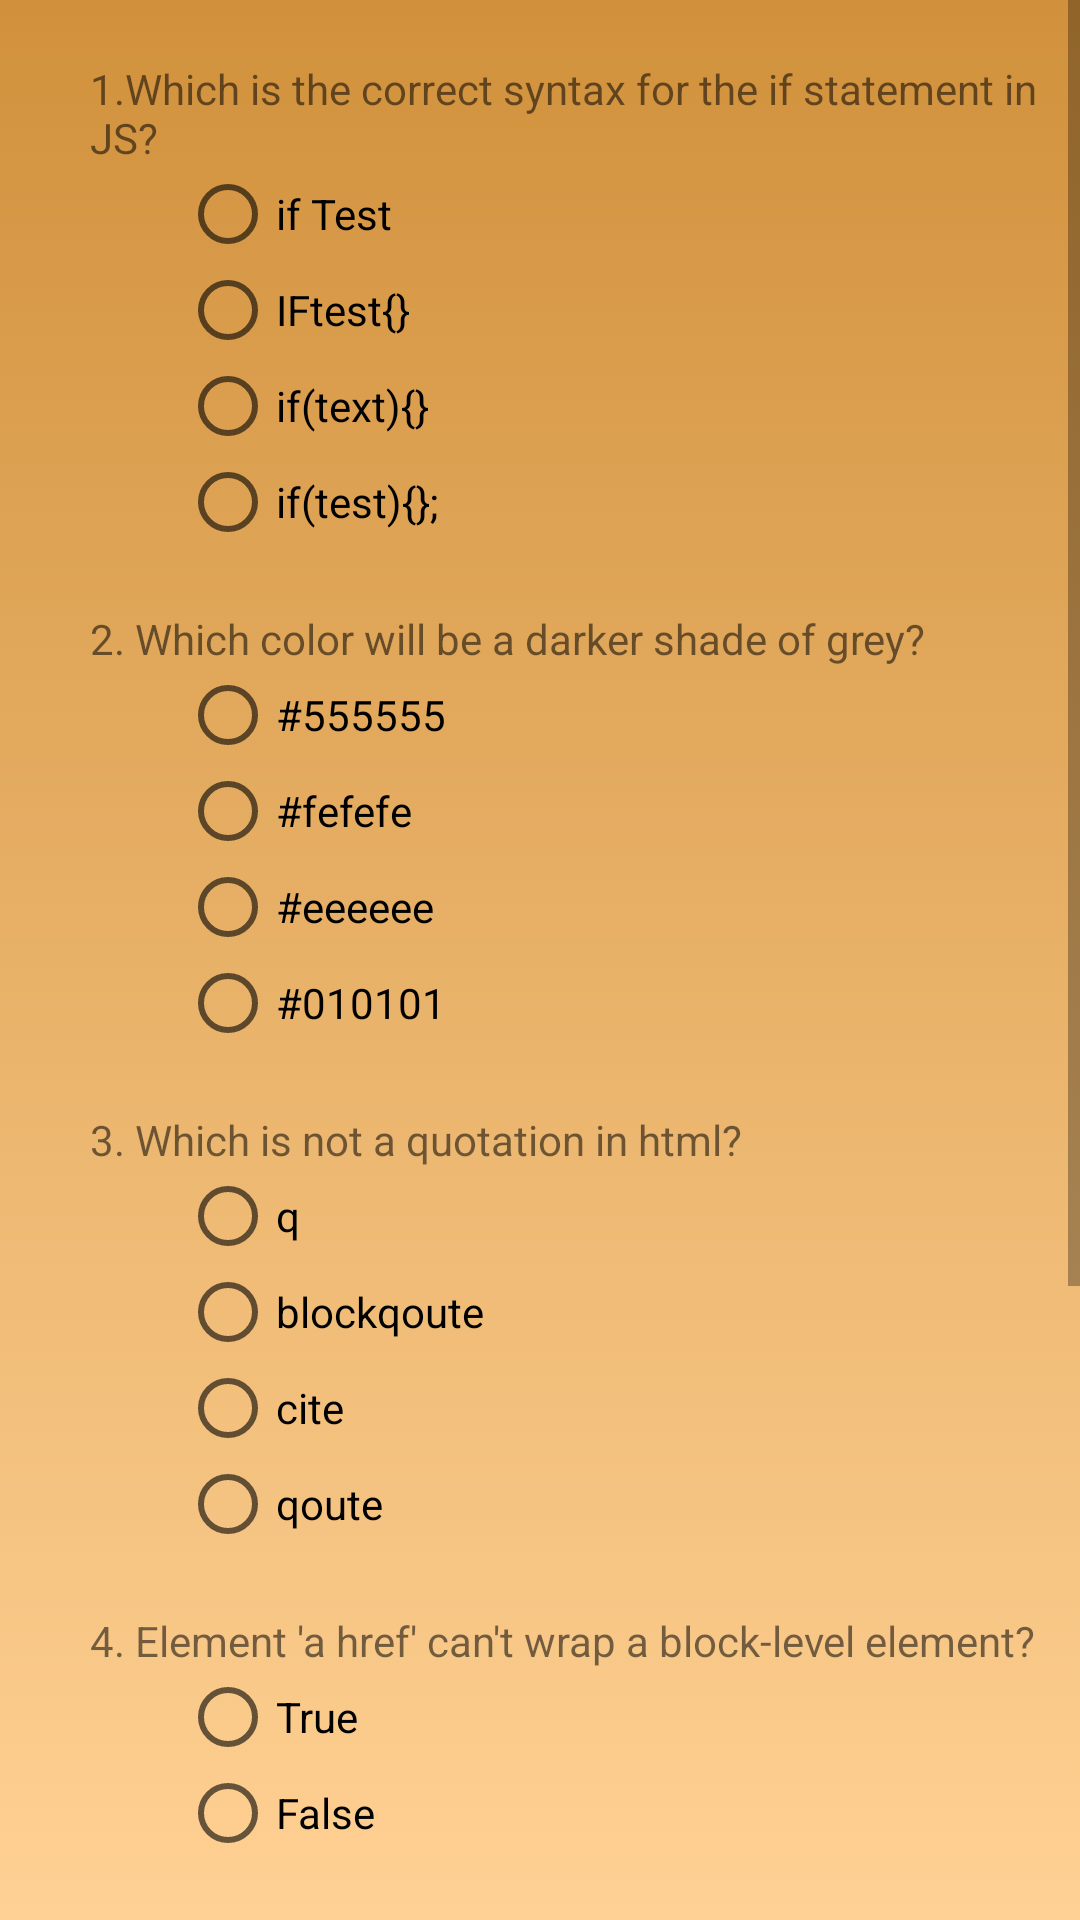

Layout XML and referenced resources for this Android screen:
<!-- AndroidManifest.xml: application theme AppTheme -->
<!-- res/layout/activity_topic2.xml -->
<ScrollView xmlns:android="http://schemas.android.com/apk/res/android"
    android:layout_width="match_parent"
    android:layout_height="match_parent"
    android:background="@drawable/gradd">
    <LinearLayout
        android:layout_width="match_parent"
        android:layout_height="wrap_content"
        android:orientation="vertical">

        <LinearLayout
            android:layout_width="match_parent"
            android:layout_height="wrap_content"
            android:layout_marginTop="20dp"
            android:orientation="vertical"
            android:paddingLeft="30dp">

            <TextView
                android:layout_width="match_parent"
                android:layout_height="wrap_content"
                android:text="1.Which is the correct syntax for the if statement in JS?"

                />
            <RadioGroup
                android:id="@+id/radiogrp11"
                android:layout_width="match_parent"
                android:layout_height="wrap_content"
                android:paddingLeft="30dp">
                <RadioButton
                    android:id="@+id/dummy"
                    android:layout_width="match_parent"
                    android:layout_height="wrap_content"
                    android:checked="true"
                    android:text="dummy"
                    android:visibility="gone"/>
                <RadioButton
                    android:layout_width="match_parent"
                    android:layout_height="wrap_content"
                    android:text="if Test"/>
                <RadioButton
                    android:layout_width="match_parent"
                    android:layout_height="wrap_content"
                    android:text="IFtest{}"/>
                <RadioButton
                    android:layout_width="match_parent"
                    android:layout_height="wrap_content"
                    android:text="if(text){}"/>
                <RadioButton
                    android:layout_width="match_parent"
                    android:layout_height="wrap_content"
                    android:text="if(test){};"/>
            </RadioGroup>
        </LinearLayout>
        <LinearLayout
            android:layout_width="match_parent"
            android:layout_height="wrap_content"
            android:layout_marginTop="20dp"
            android:orientation="vertical"
            android:paddingLeft="30dp">

            <TextView
                android:layout_width="match_parent"
                android:layout_height="wrap_content"
                android:text="2. Which color will be a darker shade of grey?"

                />
            <RadioGroup
                android:id="@+id/radiogrp22"
                android:layout_width="match_parent"
                android:layout_height="wrap_content"
                android:paddingLeft="30dp">
                <RadioButton
                    android:id="@+id/dummy2"
                    android:layout_width="match_parent"
                    android:layout_height="wrap_content"
                    android:checked="true"
                    android:text="dummy"
                    android:visibility="gone"/>
                <RadioButton
                    android:layout_width="match_parent"
                    android:layout_height="wrap_content"
                    android:text="#555555"/>
                <RadioButton
                    android:layout_width="match_parent"
                    android:layout_height="wrap_content"
                    android:text="#fefefe"/>
                <RadioButton
                    android:layout_width="match_parent"
                    android:layout_height="wrap_content"
                    android:text="#eeeeee"/>
                <RadioButton
                    android:layout_width="match_parent"
                    android:layout_height="wrap_content"
                    android:text="#010101"/>
            </RadioGroup>
        </LinearLayout>
        <LinearLayout
            android:layout_width="match_parent"
            android:layout_height="wrap_content"
            android:layout_marginTop="20dp"
            android:orientation="vertical"
            android:paddingLeft="30dp">

            <TextView
                android:layout_width="match_parent"
                android:layout_height="wrap_content"
                android:text="3. Which is not a quotation in html?"
                />
            <RadioGroup
                android:id="@+id/radiogrp33"
                android:layout_width="match_parent"
                android:layout_height="wrap_content"
                android:paddingLeft="30dp">
                <RadioButton
                    android:id="@+id/dummy3"
                    android:layout_width="match_parent"
                    android:layout_height="wrap_content"
                    android:checked="true"
                    android:text="dummy"
                    android:visibility="gone"/>
                <RadioButton
                    android:layout_width="match_parent"
                    android:layout_height="wrap_content"
                    android:text="q"/>
                <RadioButton
                    android:layout_width="match_parent"
                    android:layout_height="wrap_content"
                    android:text="blockqoute"/>
                <RadioButton
                    android:layout_width="match_parent"
                    android:layout_height="wrap_content"
                    android:text="cite"/>
                <RadioButton
                    android:layout_width="match_parent"
                    android:layout_height="wrap_content"
                    android:text="qoute"/>
            </RadioGroup>
        </LinearLayout>
        <LinearLayout
            android:layout_width="match_parent"
            android:layout_height="wrap_content"
            android:layout_marginTop="20dp"
            android:orientation="vertical"
            android:paddingLeft="30dp">

            <TextView
                android:layout_width="match_parent"
                android:layout_height="wrap_content"
                android:text="4. Element 'a href' can't wrap a block-level element?"
                />
            <RadioGroup
                android:id="@+id/radiogrp44"
                android:layout_width="match_parent"
                android:layout_height="wrap_content"
                android:paddingLeft="30dp">
                <RadioButton
                    android:id="@+id/dummy4"
                    android:layout_width="match_parent"
                    android:layout_height="wrap_content"
                    android:checked="true"
                    android:text="dummy"
                    android:visibility="gone"/>
                <RadioButton
                    android:layout_width="match_parent"
                    android:layout_height="wrap_content"
                    android:text="True"/>
                <RadioButton
                    android:layout_width="match_parent"
                    android:layout_height="wrap_content"
                    android:text="False"/>
            </RadioGroup>
        </LinearLayout>
        <LinearLayout
            android:layout_width="match_parent"
            android:layout_height="wrap_content"
            android:layout_marginTop="20dp"
            android:orientation="vertical"
            android:paddingLeft="30dp">

            <TextView
                android:layout_width="match_parent"
                android:layout_height="wrap_content"
                android:text="5. Which are web scripting languages"
                />
            <RadioGroup
                android:layout_width="match_parent"
                android:layout_height="wrap_content"
                android:paddingLeft="30dp">
                <CheckBox
                    android:id="@+id/checkbox11"
                    android:layout_width="match_parent"
                    android:layout_height="wrap_content"
                    android:text="Javascript"
                    />
                <CheckBox
                    android:id="@+id/checkbox22"
                    android:layout_width="match_parent"
                    android:layout_height="wrap_content"
                    android:text="php"/>
                <CheckBox
                    android:id="@+id/checkbox33"
                    android:layout_width="match_parent"
                    android:layout_height="wrap_content"
                    android:text="tcd"/>
                <CheckBox
                    android:id="@+id/checkbox44"
                    android:layout_width="match_parent"
                    android:layout_height="wrap_content"
                    android:text="python"/>
            </RadioGroup>
        </LinearLayout>
        <LinearLayout
            android:layout_width="match_parent"
            android:layout_height="wrap_content"
            android:layout_marginTop="20dp"
            android:orientation="vertical"
            android:paddingLeft="30dp">

            <TextView
                android:layout_width="match_parent"
                android:layout_height="wrap_content"
                android:text="6. HTML stands for?"
                />
            <EditText
                android:id="@+id/androidedit"
                android:layout_width="150dp"
                android:layout_height="wrap_content"
                android:layout_marginLeft="30dp"
                android:hint="type here.."
                />
        </LinearLayout>
        <LinearLayout
            android:layout_width="match_parent"
            android:layout_height="wrap_content"
            android:layout_marginBottom="20dp"
            android:layout_marginTop="20dp"
            android:orientation="vertical">

            <Button
                android:id="@+id/websub"
                android:layout_width="wrap_content"
                android:layout_height="wrap_content"
                android:layout_gravity="center_horizontal"
                android:background="#135058"
                android:text="SUBMIT"
                android:textColor="#fff"
                />

        </LinearLayout>
    </LinearLayout>

</ScrollView>
<!-- resources referenced by this layout -->
<resources>
  <!-- drawable gradd (drawable) -->
  <?xml version="1.0" encoding="utf-8"?>
  <selector xmlns:android="http://schemas.android.com/apk/res/android">
      <item>
          <shape>
              <gradient
                  android:endColor="#D1913C"
                  android:startColor="#FFD194"
                  android:angle="90"
  
                  />
          </shape>
      </item>
  </selector>
  <style name="AppTheme" parent="Theme.AppCompat.Light.NoActionBar">
          
          <item name="colorPrimary">#D1913C</item>
          <item name="colorPrimaryDark">#D1913C</item>
          <item name="colorAccent">#000</item>
      </style>
</resources>
